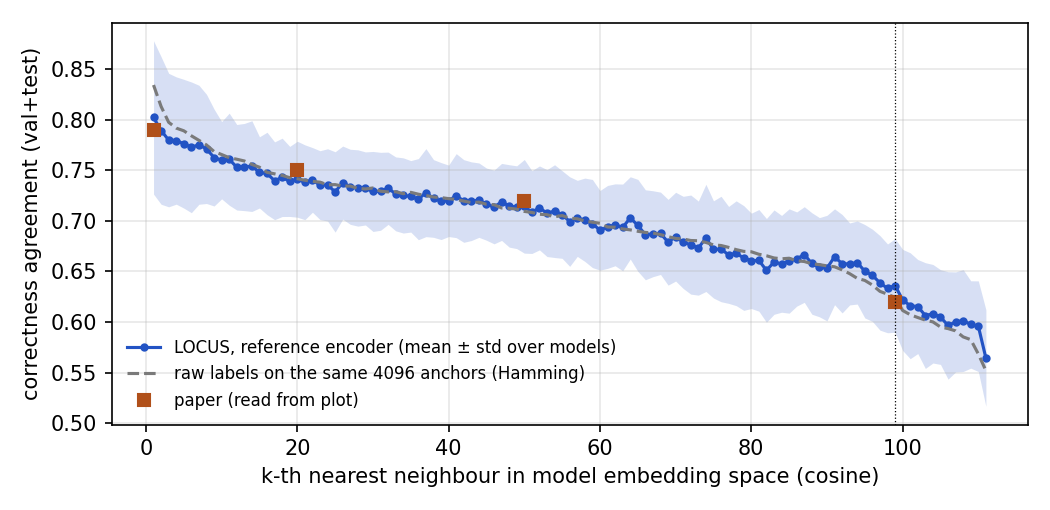

Values plotted in this chart, from the file beside it:
embedding, k, mean, std
ref_a4096, 1, 0.8023, 0.0758
ref_a4096, 2, 0.7893, 0.07294
ref_a4096, 3, 0.7799, 0.066
ref_a4096, 4, 0.7794, 0.06293
ref_a4096, 5, 0.7763, 0.06367
ref_a4096, 6, 0.7727, 0.06463
ref_a4096, 7, 0.7752, 0.05883
ref_a4096, 8, 0.7711, 0.05397
ref_a4096, 9, 0.7626, 0.04793
ref_a4096, 10, 0.76, 0.03819
ref_a4096, 11, 0.761, 0.04552
ref_a4096, 12, 0.753, 0.04228
ref_a4096, 13, 0.7532, 0.0431
ref_a4096, 14, 0.7541, 0.04483
ref_a4096, 15, 0.7479, 0.03521
ref_a4096, 16, 0.7469, 0.04076
ref_a4096, 17, 0.7396, 0.03845
ref_a4096, 18, 0.743, 0.03873
ref_a4096, 19, 0.739, 0.03464
ref_a4096, 20, 0.7412, 0.03755
ref_a4096, 21, 0.7382, 0.03698
ref_a4096, 22, 0.7405, 0.03198
ref_a4096, 23, 0.7353, 0.03403
ref_a4096, 24, 0.7355, 0.03574
ref_a4096, 25, 0.7286, 0.03973
ref_a4096, 26, 0.7378, 0.03613
ref_a4096, 27, 0.7337, 0.03712
ref_a4096, 28, 0.7325, 0.03772
ref_a4096, 29, 0.732, 0.03613
ref_a4096, 30, 0.7291, 0.03956
ref_a4096, 31, 0.7292, 0.03854
ref_a4096, 32, 0.7322, 0.03575
ref_a4096, 33, 0.7267, 0.03654
ref_a4096, 34, 0.7251, 0.03717
ref_a4096, 35, 0.7242, 0.03534
ref_a4096, 36, 0.7215, 0.04011
ref_a4096, 37, 0.7279, 0.04351
ref_a4096, 38, 0.7221, 0.03841
ref_a4096, 39, 0.7196, 0.03805
ref_a4096, 40, 0.7198, 0.03531
ref_a4096, 41, 0.7249, 0.04154
ref_a4096, 42, 0.7196, 0.04085
ref_a4096, 43, 0.7194, 0.0389
ref_a4096, 44, 0.7205, 0.03679
ref_a4096, 45, 0.7165, 0.03568
ref_a4096, 46, 0.7137, 0.03642
ref_a4096, 47, 0.7187, 0.03808
ref_a4096, 48, 0.7148, 0.04073
ref_a4096, 49, 0.7135, 0.04093
ref_a4096, 50, 0.7144, 0.0463
ref_a4096, 51, 0.7087, 0.04092
ref_a4096, 52, 0.7128, 0.0415
ref_a4096, 53, 0.7077, 0.04298
ref_a4096, 54, 0.7096, 0.04586
ref_a4096, 55, 0.7062, 0.04329
ref_a4096, 56, 0.6993, 0.04428
ref_a4096, 57, 0.7025, 0.0376
ref_a4096, 58, 0.7011, 0.04121
ref_a4096, 59, 0.6974, 0.04355
ref_a4096, 60, 0.6906, 0.03937
... 828 more rows
